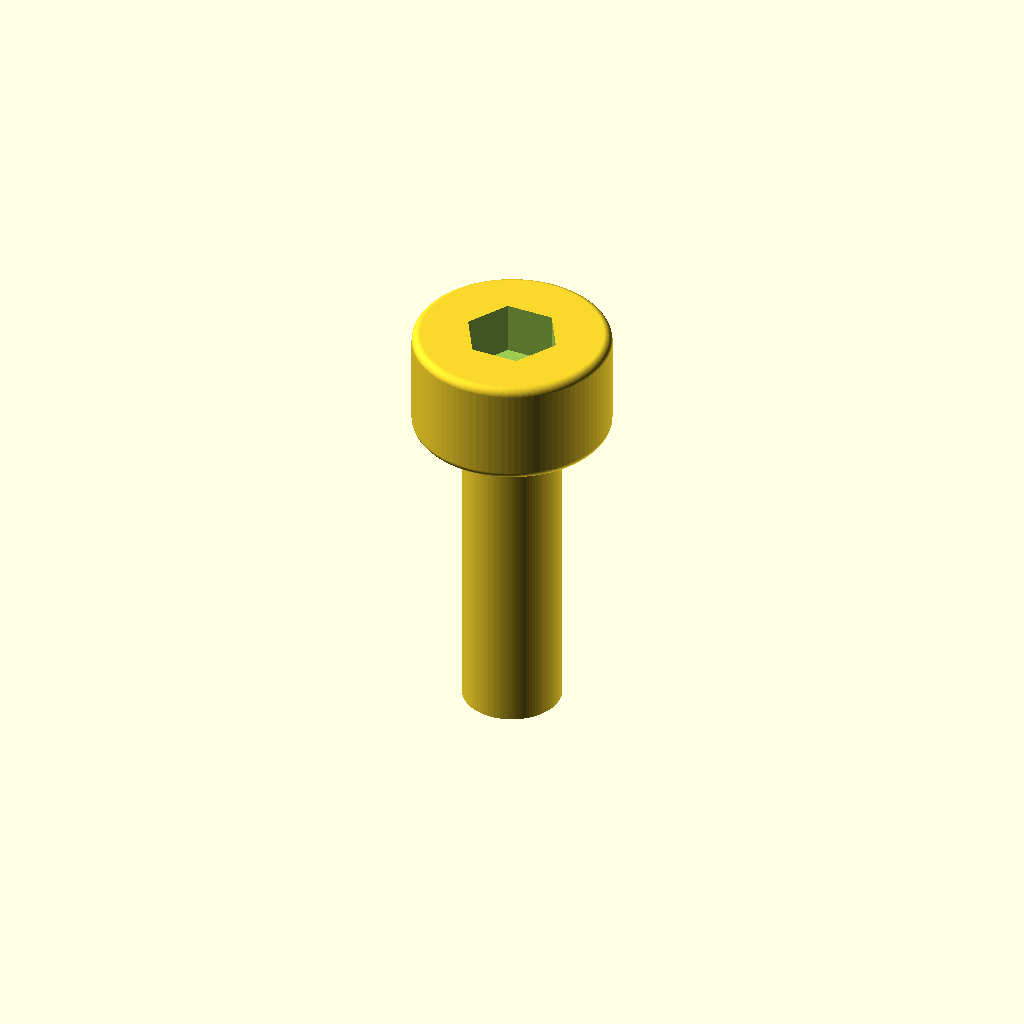
Cell 1 — every parameter at its default value.
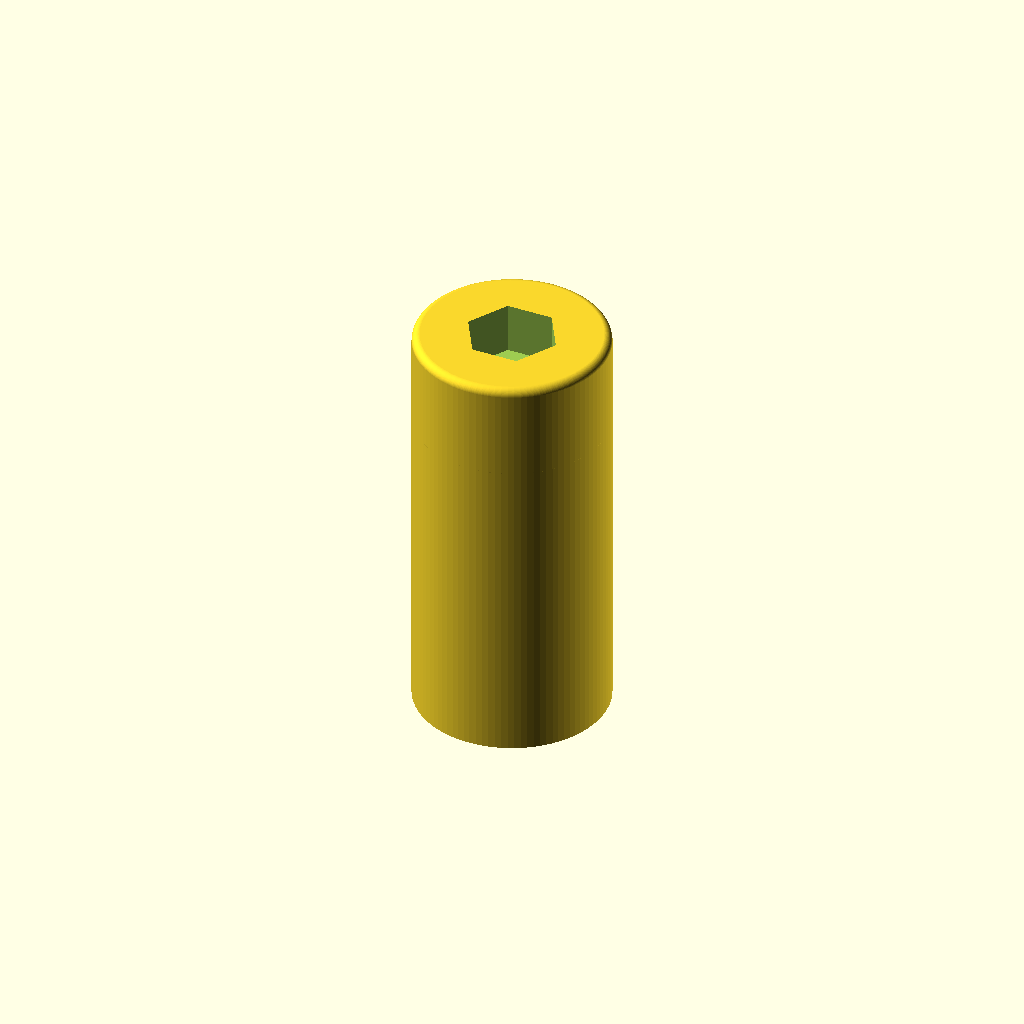
Cell 2: d_shank = 6 (everything else at default).
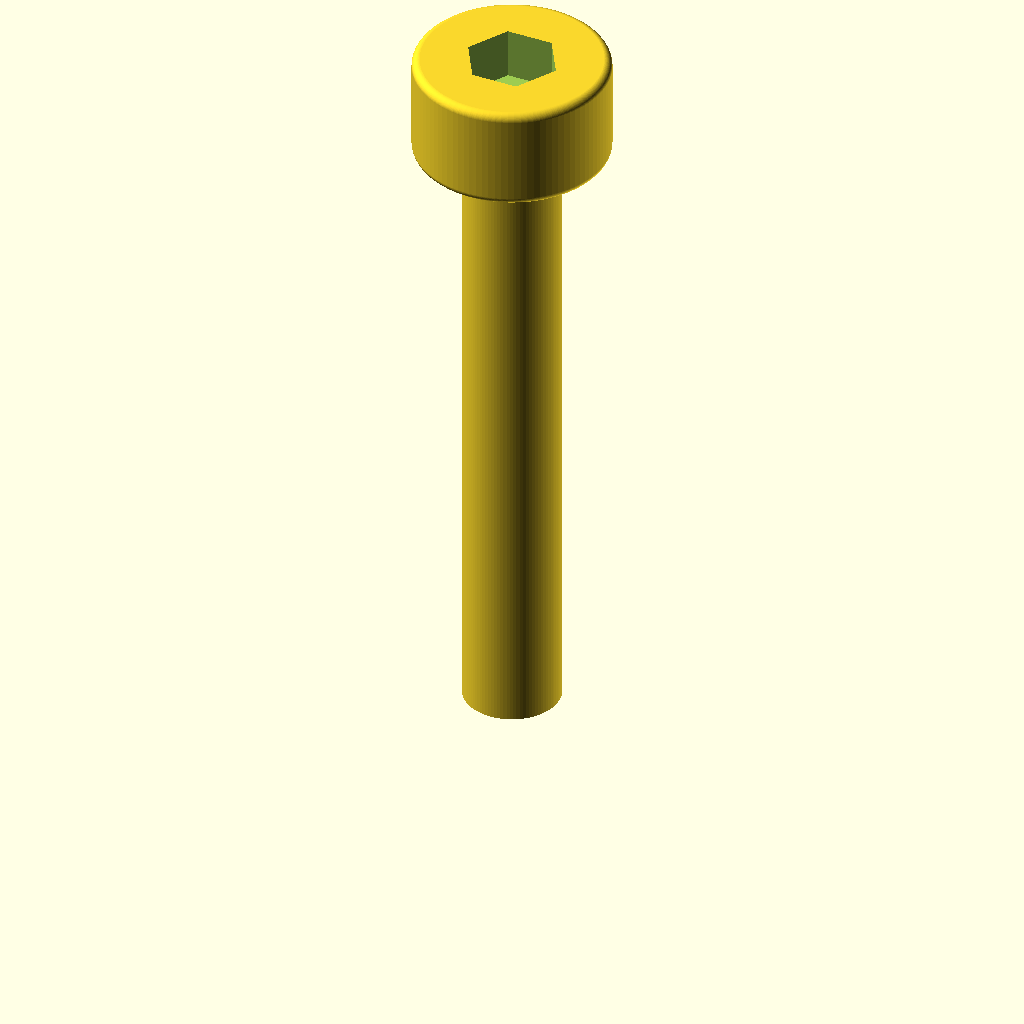
Cell 3: L = 20 (everything else at default).
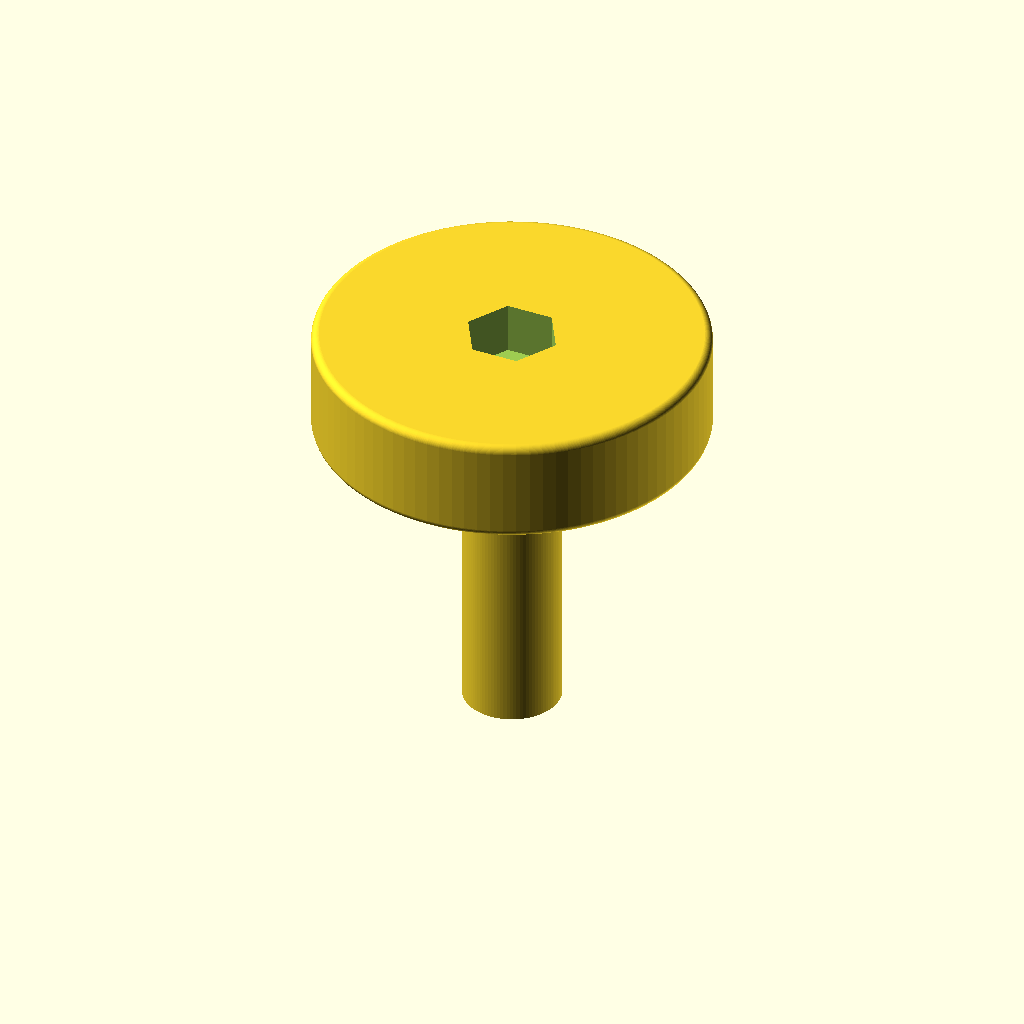
Cell 4: d_head = 12 (everything else at default).
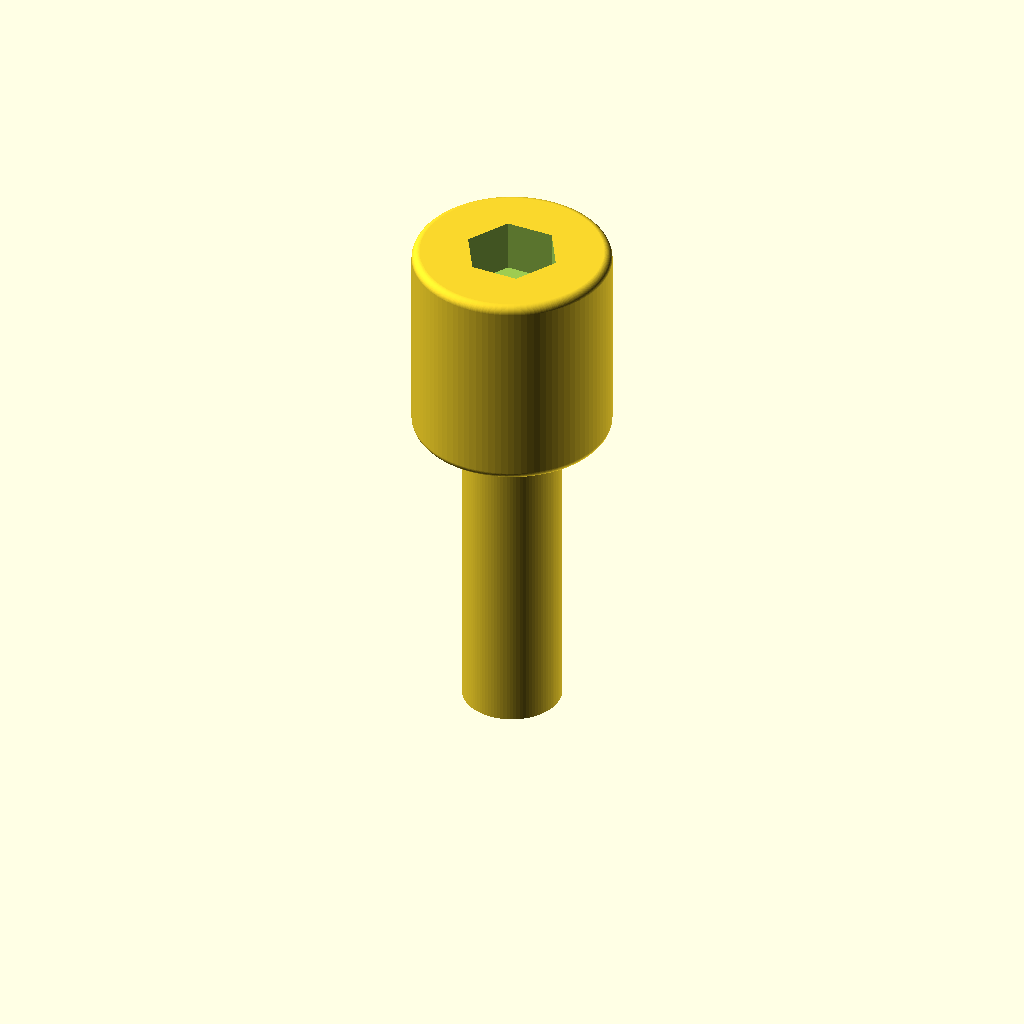
Cell 5: h_head = 6 (everything else at default).
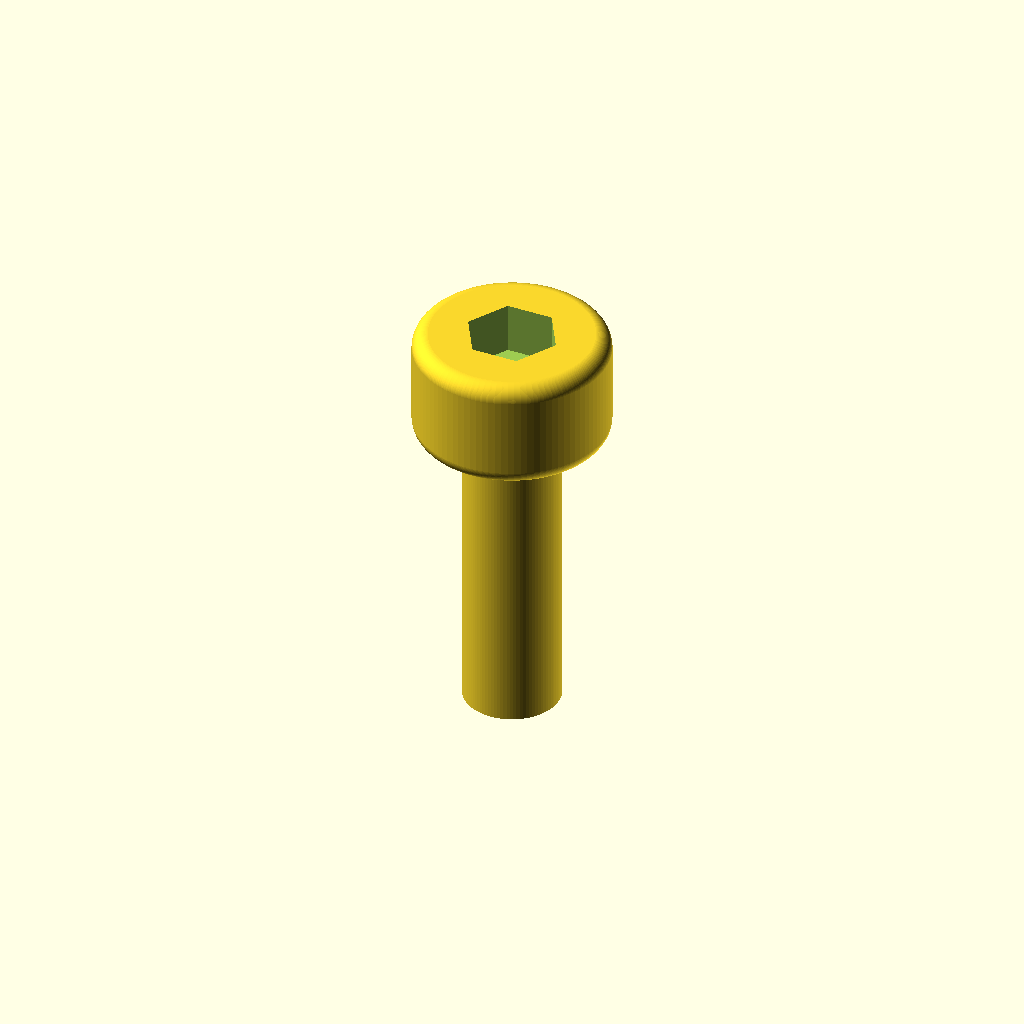
Cell 6: the same model with fillet_r = 0.5.
One fixed orthographic camera (rotation 55°, 0°, 25°; colour scheme Cornfield) for every cell.
Source of the model, additional_study/matched_effort/results/direct_matched_calls/scad/screw__M3_cs_cap_screw.scad:
$fn=96;

// Socket Head Cap Screw (approx. ISO 4762 style)
// Parameters (mm)
d_shank = 3.0;
L = 10.0;

d_head = 6.0;
h_head = 3.0;          // typical for M3 SHCS
fillet_r = 0.25;       // small edge rounding approximation

hex_flat = 2.5;        // typical M3 hex socket across flats
hex_depth = 1.6;       // typical socket depth

module hex_prism_across_flats(af, h){
    // Regular hex with across-flats = af
    r = af / sqrt(3); // circumradius
    cylinder(h=h, r=r, $fn=6);
}

module shank(){
    cylinder(h=L, d=d_shank);
}

module head(){
    // Slightly rounded top edge via minkowski (kept small for performance)
    // If minkowski is too heavy, set fillet_r=0.
    if (fillet_r > 0){
        minkowski(){
            cylinder(h=h_head - fillet_r, d=d_head - 2*fillet_r);
            sphere(r=fillet_r);
        }
    } else {
        cylinder(h=h_head, d=d_head);
    }
}

difference(){
    union(){
        shank();
        translate([0,0,L]) head();
    }
    // Hex socket cut
    translate([0,0,L + h_head - hex_depth])
        hex_prism_across_flats(hex_flat, hex_depth + 0.2);
}
Parameter table extracted from the source (name, type, default, range or options):
d_shank: number, default 3
L: number, default 10
d_head: number, default 6
h_head: number, default 3
fillet_r: number, default 0.25
hex_flat: number, default 2.5
hex_depth: number, default 1.6
